Photos from the image-classification dataset "real_herlev" in the GitHub repository codegen2346/cervical-cancer-detection-ai. Its 2 classes are: abnormal, normal.

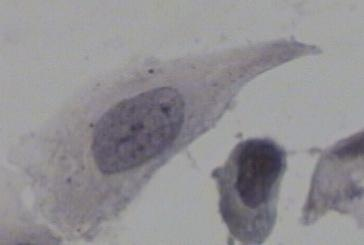
Label: abnormal

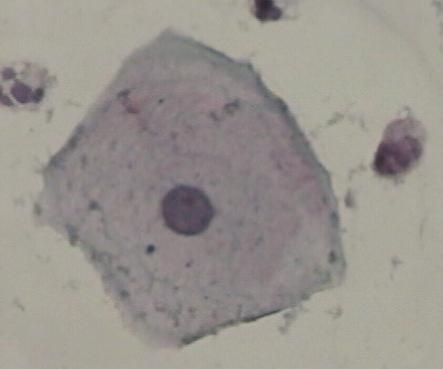
Label: normal

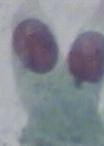
Label: normal

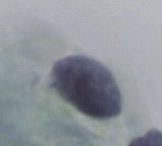
Label: abnormal

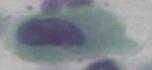
Label: abnormal

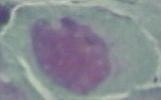
Label: abnormal
